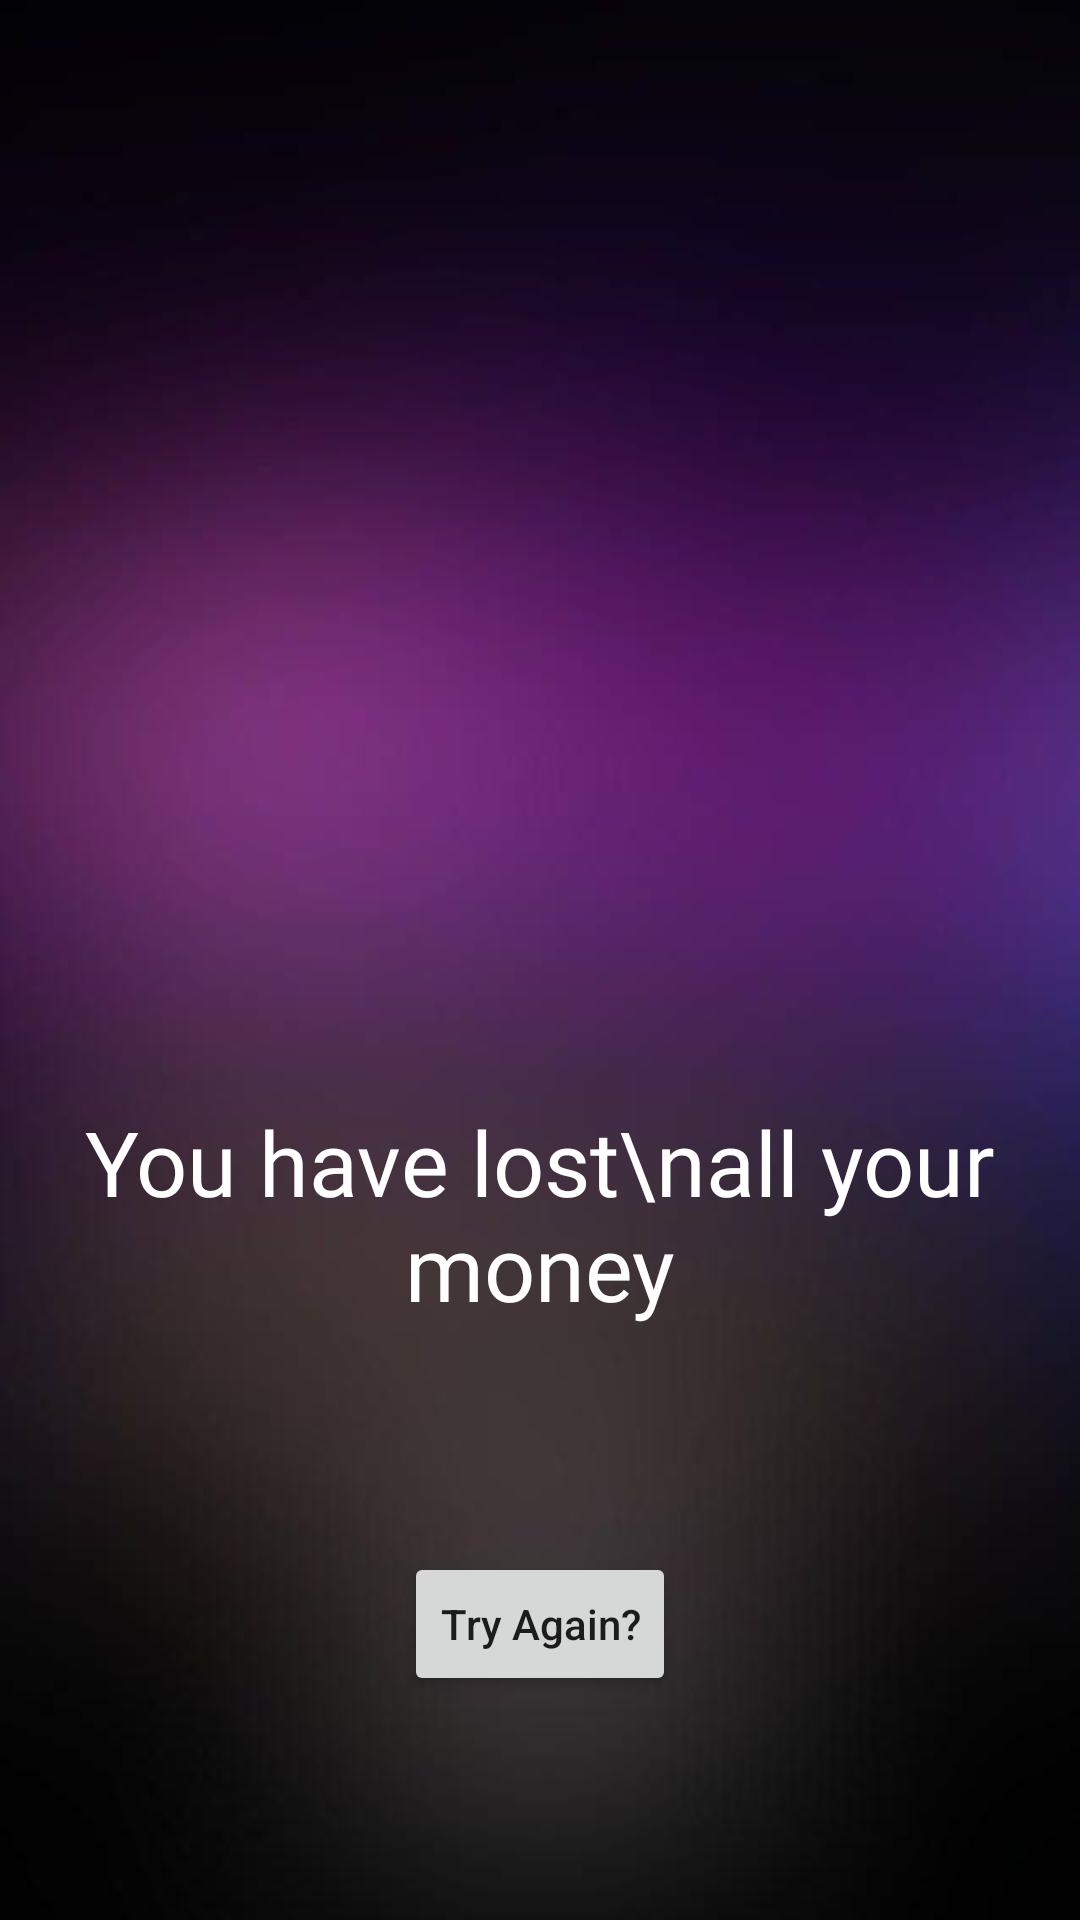

The Android layout XML behind this screen, and the referenced resources:
<!-- AndroidManifest.xml: application theme Theme.SlotMachine -->
<!-- res/layout/activity_end.xml -->
<?xml version="1.0" encoding="utf-8"?>
<androidx.constraintlayout.widget.ConstraintLayout xmlns:android="http://schemas.android.com/apk/res/android"
    xmlns:app="http://schemas.android.com/apk/res-auto"
    xmlns:tools="http://schemas.android.com/tools"
    android:layout_width="match_parent"
    android:layout_height="match_parent"
    android:background="@drawable/background"
    tools:context="com.luck.vullkleprikon.activities.EndActivity">

    <androidx.appcompat.widget.AppCompatImageView
        android:layout_width="0dp"
        android:layout_height="0dp"
        android:src="@drawable/sad_face"
        android:tint="@android:color/white"
        app:layout_constraintBottom_toTopOf="@id/text"
        app:layout_constraintEnd_toEndOf="parent"
        app:layout_constraintStart_toStartOf="parent"
        app:layout_constraintTop_toTopOf="parent"
        android:padding="40dp"/>

    <TextView
        android:id="@+id/text"
        android:layout_width="match_parent"
        android:layout_height="wrap_content"
        android:fontFamily="@font/cendol_dawet"
        android:text="You have lost\nall your money"
        android:textAlignment="center"
        android:textColor="@android:color/white"
        android:textSize="30sp"
        app:layout_constraintBottom_toBottomOf="parent"
        app:layout_constraintVertical_bias="0.65"
        app:layout_constraintTop_toTopOf="parent" />

    <Button
        android:id="@+id/tryAgain"
        android:layout_width="wrap_content"
        android:layout_height="wrap_content"
        android:text="Try Again?"
        android:textAllCaps="false"
        app:layout_constraintBottom_toBottomOf="parent"
        app:layout_constraintEnd_toEndOf="parent"
        app:layout_constraintStart_toStartOf="parent"
        app:layout_constraintTop_toBottomOf="@id/text" />


</androidx.constraintlayout.widget.ConstraintLayout>
<!-- resources referenced by this layout -->
<resources>
  <!-- drawable background: jpg bitmap (drawable, 12115 bytes) -->
  <style name="Theme.SlotMachine" parent="Theme.MaterialComponents.DayNight.NoActionBar">
          
          <item name="colorPrimary">@color/purple_500</item>
          <item name="colorPrimaryVariant">@color/purple_700</item>
          <item name="colorOnPrimary">@color/white</item>
          
          <item name="colorSecondary">@color/teal_200</item>
          <item name="colorSecondaryVariant">@color/teal_700</item>
          <item name="colorOnSecondary">@color/black</item>
          
          <item name="android:statusBarColor" tools:targetApi="l">?attr/colorPrimaryVariant</item>
          
          <item name="android:popupLayout">@layout/pop_up_layout_item</item>
      </style>
  <color name="purple_500">#FF6200EE</color>
  <color name="purple_700">#FF3700B3</color>
  <color name="white">#FFFFFFFF</color>
  <color name="teal_200">#FF03DAC5</color>
  <color name="teal_700">#FF018786</color>
  <color name="black">#FF000000</color>
</resources>
